Run: headless pygame with SDL's dummy video driver; simulated clock (each Clock.tick advances the game by its frame time, no real sleeping); random seed 0; keys injected as events and as key.get_pressed() state; no mouse input.
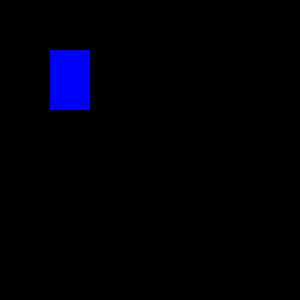
Frame 1 of 4 · flips 1–60 · no input
Frame 2 of 4 · flips 61–180 · tapped SPACE, RETURN · held RIGHT (→), D · screen unchanged from frame 1, image omitted
Frame 3 of 4 · flips 181–300 · held DOWN (↓), S · screen unchanged from frame 2, image omitted
Frame 4 of 4 · flips 301–420 · held LEFT (←), A, UP (↑), W · screen unchanged from frame 3, image omitted

The pygame program that drew these frames:

import sys
import pygame



pygame.init()
win = pygame.display.set_mode((300,300))
pygame.display.set_caption("Чмунька:Месть Вени")
white = [255,255,255]
x = 50
y = 50
width = 40
height = 60
speed = 5

while True:
	pygame.time.delay(100)

	for event in pygame.event.get():
		if event.type == pygame.QUIT:
				sys.exit(0)

	pygame.draw.rect(win, (0,0,255),(x,y,width, height))			
	pygame.display.update()



pygame.quit()
